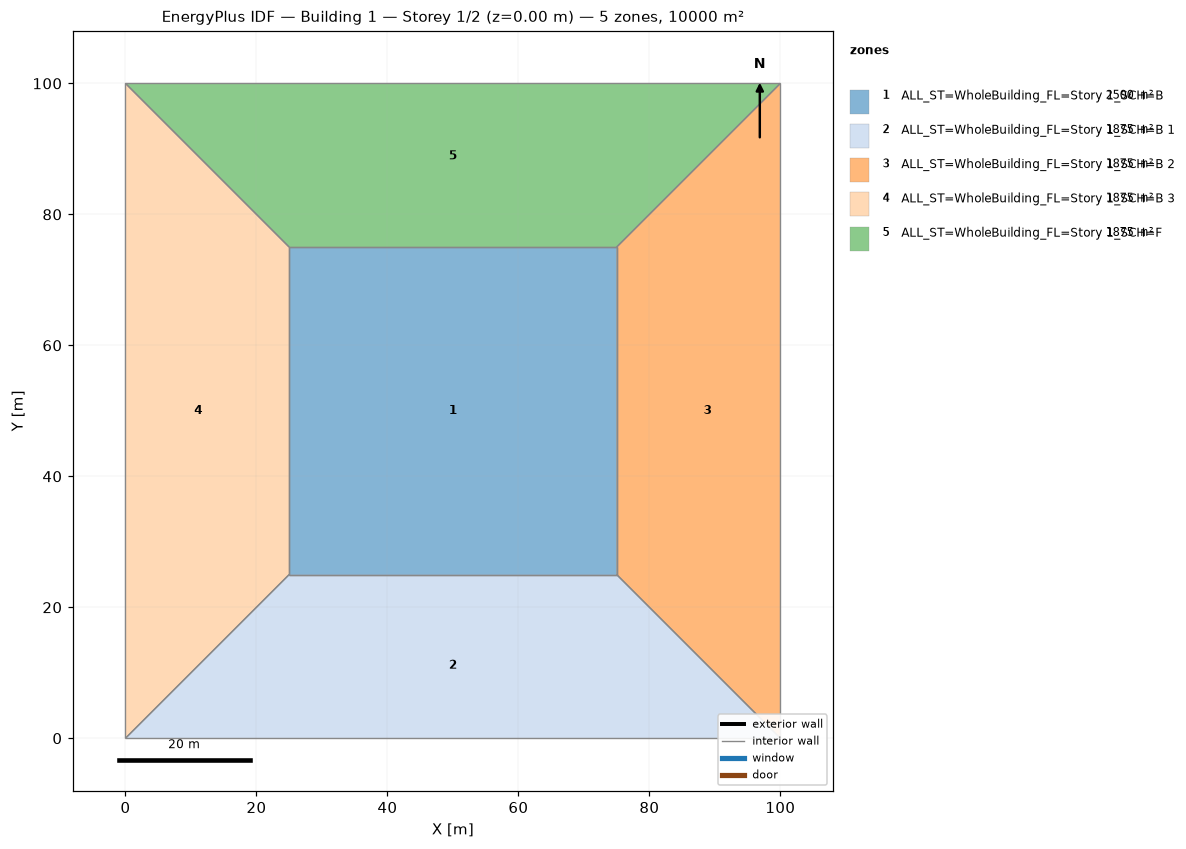
=== STOREY PLAN SPEC (per zone: floor XY polygon, exterior-wall plan segments, windows/doors) ===
zone 1: ALL_ST=WholeBuilding_FL=Story 1_SCH=B  (2500.0 m²)
  floor: (25.00, 25.00) (25.00, 75.00) (75.00, 75.00) (75.00, 25.00)
  interior walls: 4
zone 2: ALL_ST=WholeBuilding_FL=Story 1_SCH=B 1  (1875.0 m²)
  floor: (100.00, 0.00) (0.00, 0.00) (25.00, 25.00) (75.00, 25.00)
  interior walls: 4
zone 3: ALL_ST=WholeBuilding_FL=Story 1_SCH=B 2  (1875.0 m²)
  floor: (100.00, 100.00) (100.00, 0.00) (75.00, 25.00) (75.00, 75.00)
  interior walls: 4
zone 4: ALL_ST=WholeBuilding_FL=Story 1_SCH=B 3  (1875.0 m²)
  floor: (0.00, 0.00) (0.00, 100.00) (25.00, 75.00) (25.00, 25.00)
  interior walls: 4
zone 5: ALL_ST=WholeBuilding_FL=Story 1_SCH=F  (1875.0 m²)
  floor: (0.00, 100.00) (100.00, 100.00) (75.00, 75.00) (25.00, 75.00)
  interior walls: 4

=== DERIVED (storey summary) ===
Building: Building 1
Storey: 1 of 2  (floor level z = 0.00 m)
Storey gross floor area: 10000.0 m²
Zones on this storey: 5
  - ALL_ST=WholeBuilding_FL=Story 1_SCH=B: floor 2500.0 m²
  - ALL_ST=WholeBuilding_FL=Story 1_SCH=B 1: floor 1875.0 m²
  - ALL_ST=WholeBuilding_FL=Story 1_SCH=B 2: floor 1875.0 m²
  - ALL_ST=WholeBuilding_FL=Story 1_SCH=B 3: floor 1875.0 m²
  - ALL_ST=WholeBuilding_FL=Story 1_SCH=F: floor 1875.0 m²
Zone adjacency (shared interzone walls):
  - ALL_ST=WholeBuilding_FL=Story 1_SCH=B ↔ ALL_ST=WholeBuilding_FL=Story 1_SCH=B 1
  - ALL_ST=WholeBuilding_FL=Story 1_SCH=B ↔ ALL_ST=WholeBuilding_FL=Story 1_SCH=B 2
  - ALL_ST=WholeBuilding_FL=Story 1_SCH=B ↔ ALL_ST=WholeBuilding_FL=Story 1_SCH=B 3
  - ALL_ST=WholeBuilding_FL=Story 1_SCH=B ↔ ALL_ST=WholeBuilding_FL=Story 1_SCH=F
  - ALL_ST=WholeBuilding_FL=Story 1_SCH=B 1 ↔ ALL_ST=WholeBuilding_FL=Story 1_SCH=B 2
  - ALL_ST=WholeBuilding_FL=Story 1_SCH=B 1 ↔ ALL_ST=WholeBuilding_FL=Story 1_SCH=B 3
  - ALL_ST=WholeBuilding_FL=Story 1_SCH=B 2 ↔ ALL_ST=WholeBuilding_FL=Story 1_SCH=F
  - ALL_ST=WholeBuilding_FL=Story 1_SCH=B 3 ↔ ALL_ST=WholeBuilding_FL=Story 1_SCH=F